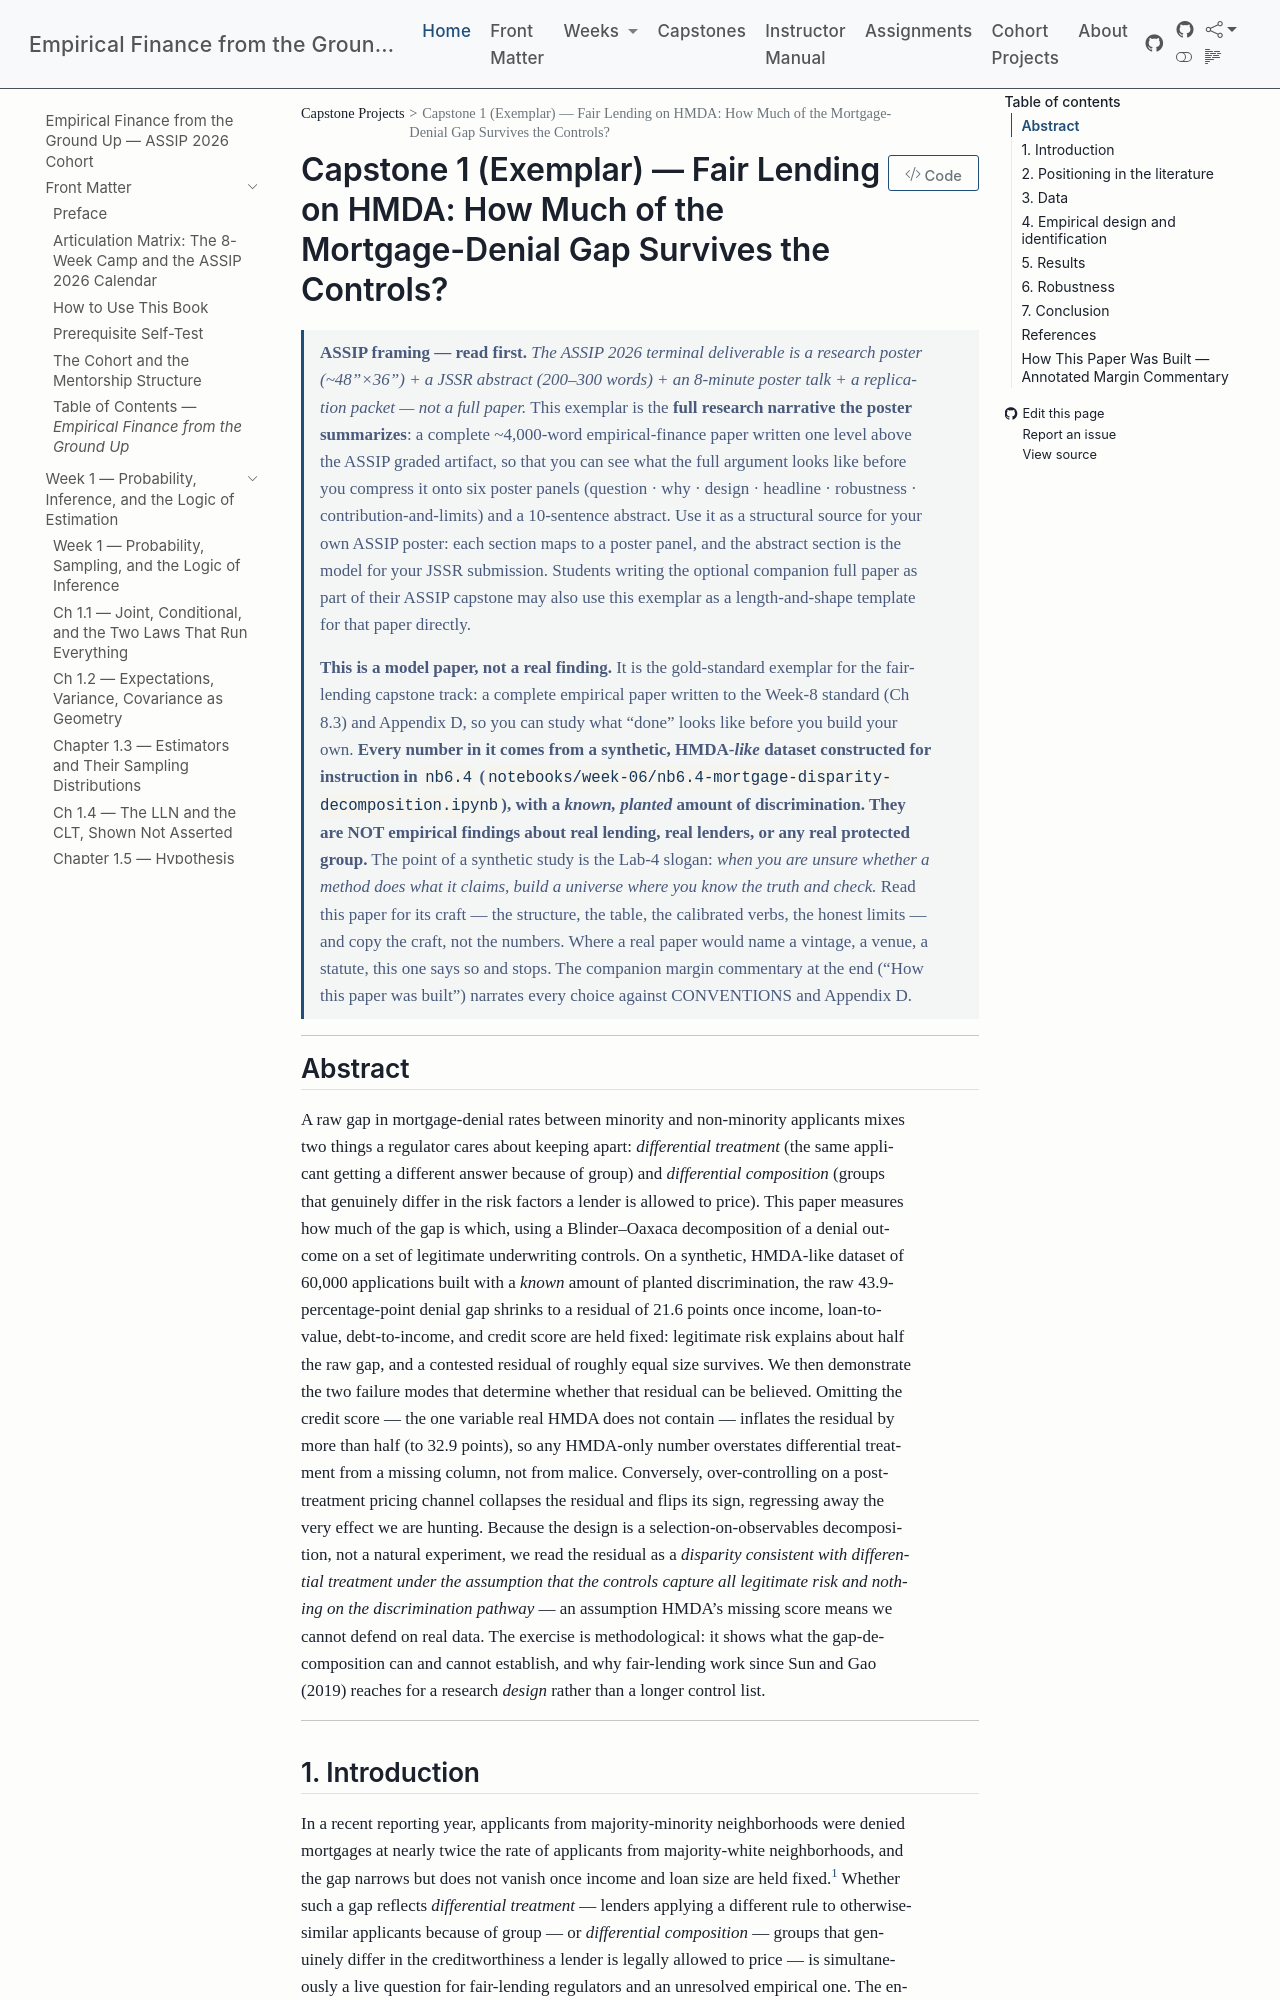

repository: edwardlg/assip-2026-empirical-finance · page: textbook/book/capstones/capstone1-fair-lending-hmda.html · generator: mkdocs

# Capstone 1 (Exemplar) — Fair Lending on HMDA: How Much of the Mortgage-Denial Gap Survives the Controls?

> **ASSIP framing — read first.** *The ASSIP 2026 terminal deliverable is a research poster (~48"×36") +
> a JSSR abstract (200–300 words) + an 8-minute poster talk + a replication packet — not a full
> paper.* This exemplar is the **full research narrative the poster summarizes**: a complete
> ~4,000-word empirical-finance paper written one level above the ASSIP graded artifact, so that
> you can see what the full argument looks like before you compress it onto six poster panels
> (question · why · design · headline · robustness · contribution-and-limits) and a 10-sentence
> abstract. Use it as a structural source for your own ASSIP poster: each section maps to a
> poster panel, and the abstract section is the model for your JSSR submission. Students writing
> the optional companion full paper as part of their ASSIP capstone may also use this exemplar as
> a length-and-shape template for that paper directly.
>
> **This is a model paper, not a real finding.** It is the gold-standard exemplar for the fair-lending capstone track: a complete empirical paper written to the Week-8 standard (Ch 8.3) and Appendix D, so you can study what "done" looks like before you build your own. **Every number in it comes from a synthetic, HMDA-*like* dataset constructed for instruction in `nb6.4` (`notebooks/week-06/nb6.4-mortgage-disparity-decomposition.ipynb`), with a *known, planted* amount of discrimination. They are NOT empirical findings about real lending, real lenders, or any real protected group.** The point of a synthetic study is the Lab-4 slogan: *when you are unsure whether a method does what it claims, build a universe where you know the truth and check.* Read this paper for its craft — the structure, the table, the calibrated verbs, the honest limits — and copy the craft, not the numbers. Where a real paper would name a vintage, a venue, a statute, this one says so and stops. The companion margin commentary at the end ("How this paper was built") narrates every choice against CONVENTIONS and Appendix D.

---

## Abstract

A raw gap in mortgage-denial rates between minority and non-minority applicants mixes two things a regulator cares about keeping apart: *differential treatment* (the same applicant getting a different answer because of group) and *differential composition* (groups that genuinely differ in the risk factors a lender is allowed to price). This paper measures how much of the gap is which, using a Blinder–Oaxaca decomposition of a denial outcome on a set of legitimate underwriting controls. On a synthetic, HMDA-like dataset of 60,000 applications built with a *known* amount of planted discrimination, the raw 43.9-percentage-point denial gap shrinks to a residual of 21.6 points once income, loan-to-value, debt-to-income, and credit score are held fixed: legitimate risk explains about half the raw gap, and a contested residual of roughly equal size survives. We then demonstrate the two failure modes that determine whether that residual can be believed. Omitting the credit score — the one variable real HMDA does not contain — inflates the residual by more than half (to 32.9 points), so any HMDA-only number overstates differential treatment from a missing column, not from malice. Conversely, over-controlling on a post-treatment pricing channel collapses the residual and flips its sign, regressing away the very effect we are hunting. Because the design is a selection-on-observables decomposition, not a natural experiment, we read the residual as a *disparity consistent with differential treatment under the assumption that the controls capture all legitimate risk and nothing on the discrimination pathway* — an assumption HMDA's missing score means we cannot defend on real data. The exercise is methodological: it shows what the gap-decomposition can and cannot establish, and why fair-lending work since Sun and Gao (2019) reaches for a research *design* rather than a longer control list.

---
